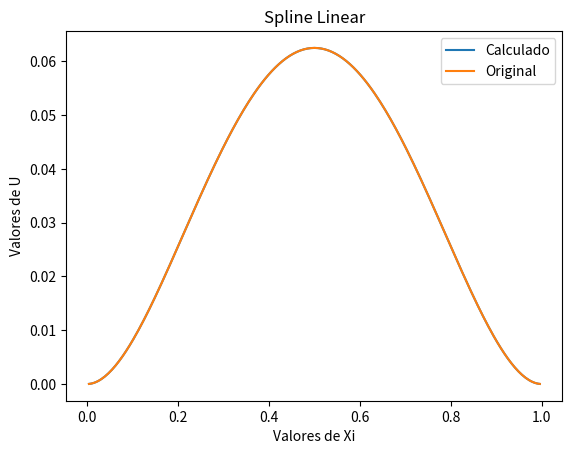

The script that saved this image:
import numpy as np
from matplotlib import pyplot as plt

def Thomas (a,b,d):
  z=len(a)
  for i in range (1,z):
    #Calcula a diagonal principal e o novo d
      a[i]=a[i]-(b[i-1]*b[i-1]/a[i-1])
      d[i]=d[i]-(b[i-1]*d[i-1]/a[i-1])
  
  #Calculo do vetor x
  x=np.zeros(z)
  x[-1]=d[-1]/a[-1]

  for i in range (z-2,-1,-1):
    x[i]=(d[i]-(b[i]*x[i+1]))/a[i]
  
  return x

def calculoFuncao (n):
  h=1/(n+1)
  l=0 # valor de lambda
  a=np.zeros(n)
  b=np.zeros(n-1)
  d=np.zeros(n)

  for i in range(0,n):
    a[i]=(2/h)+(2*l*h/3)

  for i in range(0,n-1):
    b[i]=(-1/h)+(l*h/6)

  for i in range(0,n):
    d[i]=-12*h**3*(i+1)**2-2*h**3+12*h**2*(i+1)-2*h


  x=Thomas(a,b,d)




  erro=np.zeros(n)
  xi=np.zeros(n)
  u=np.zeros(n)
  for i in range (0,n):
    xi[i]=(i+1)*h
    u[i]=(xi[i]**2)*(xi[i]-1)**2

    #Plota X e U
  plt.plot(xi,x)
  plt.plot(xi,u)
  plt.xlabel("Valores de Xi")
  plt.ylabel("Valores de U")
  plt.title("Spline Linear")
  plt.legend(['Calculado','Original'])
  plt.show()    
  
  
  return()


calculoFuncao(255)